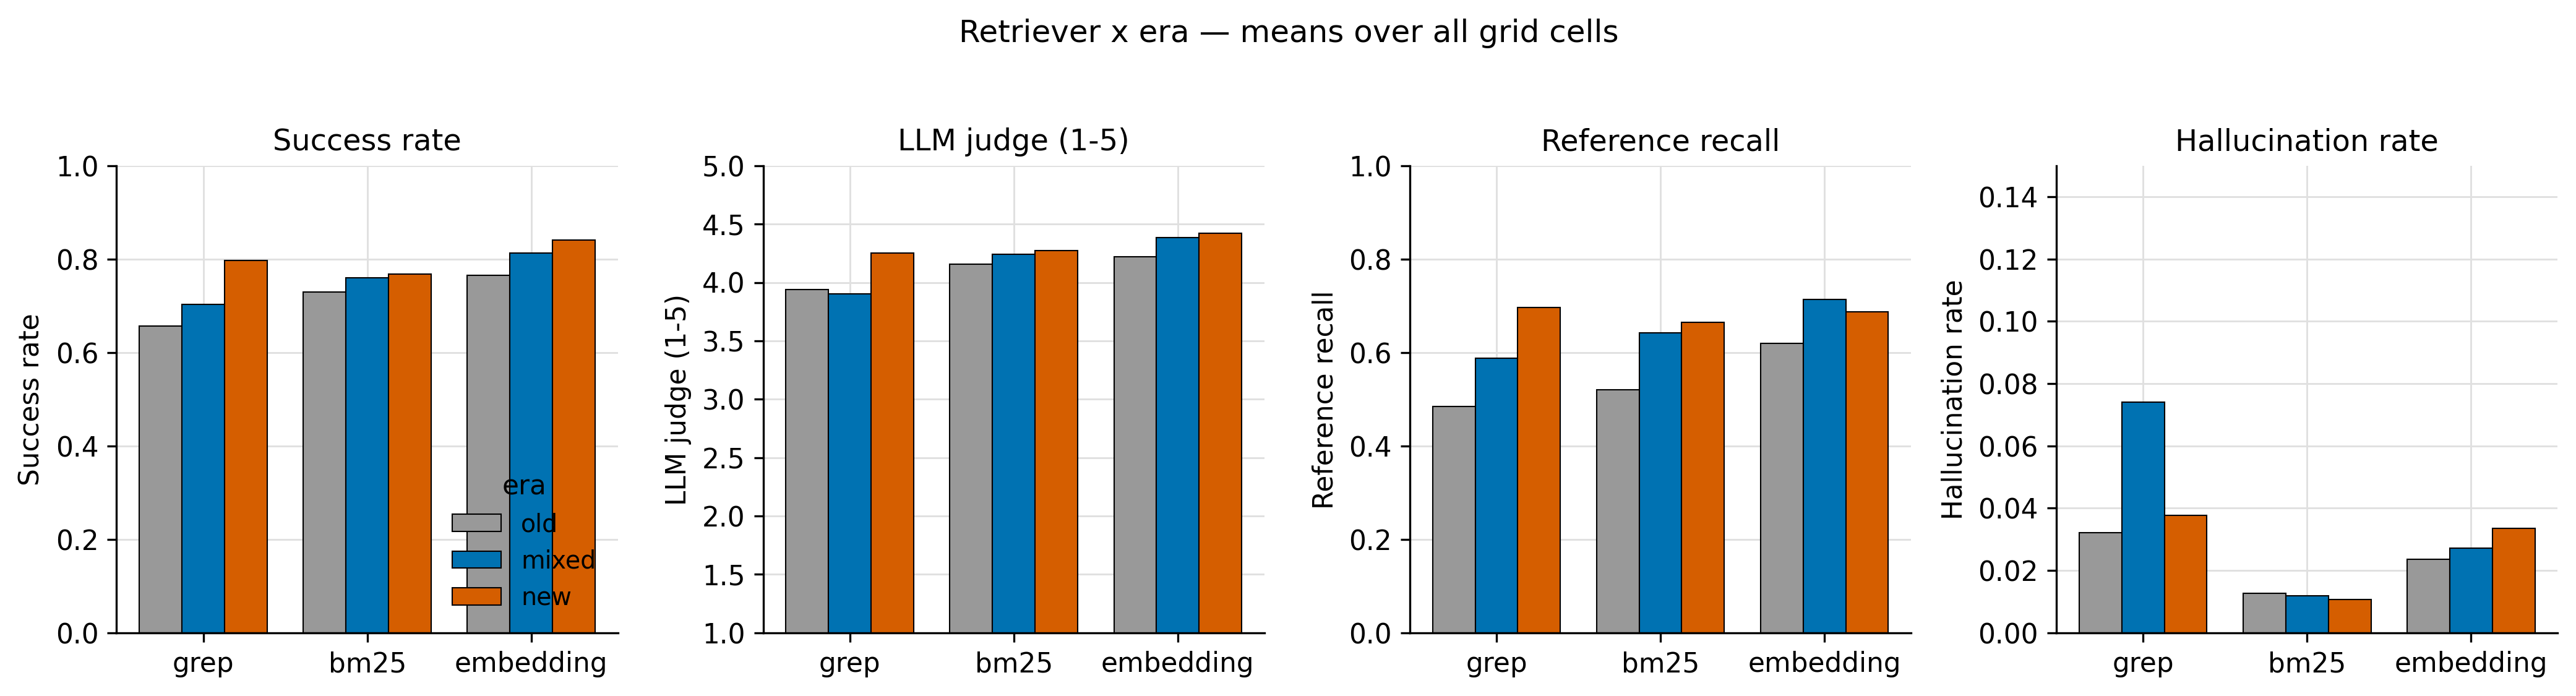

Source data for this figure (header and first rows):
retriever, era, success, judge_score, reference_episode_recall, retrieval_precision, hallucination_rate, lexical_f1
bm25, mixed, 0.7604, 4.242, 0.6424, 0.4026, 0.0119, 0.3696
bm25, new, 0.7681, 4.272, 0.6643, 0.3939, 0.0106, 0.3448
bm25, old, 0.7292, 4.159, 0.5204, 0.4288, 0.0126, 0.3857
embedding, mixed, 0.8125, 4.383, 0.7142, 0.6317, 0.0273, 0.4188
embedding, new, 0.8406, 4.42, 0.6866, 0.6355, 0.0336, 0.3831
embedding, old, 0.7656, 4.221, 0.6194, 0.6335, 0.0237, 0.4381
grep, mixed, 0.7031, 3.904, 0.5872, 0.3679, 0.074, 0.3821
grep, new, 0.7971, 4.25, 0.6963, 0.4728, 0.0377, 0.3767
grep, old, 0.6562, 3.938, 0.4846, 0.3893, 0.0322, 0.3927
